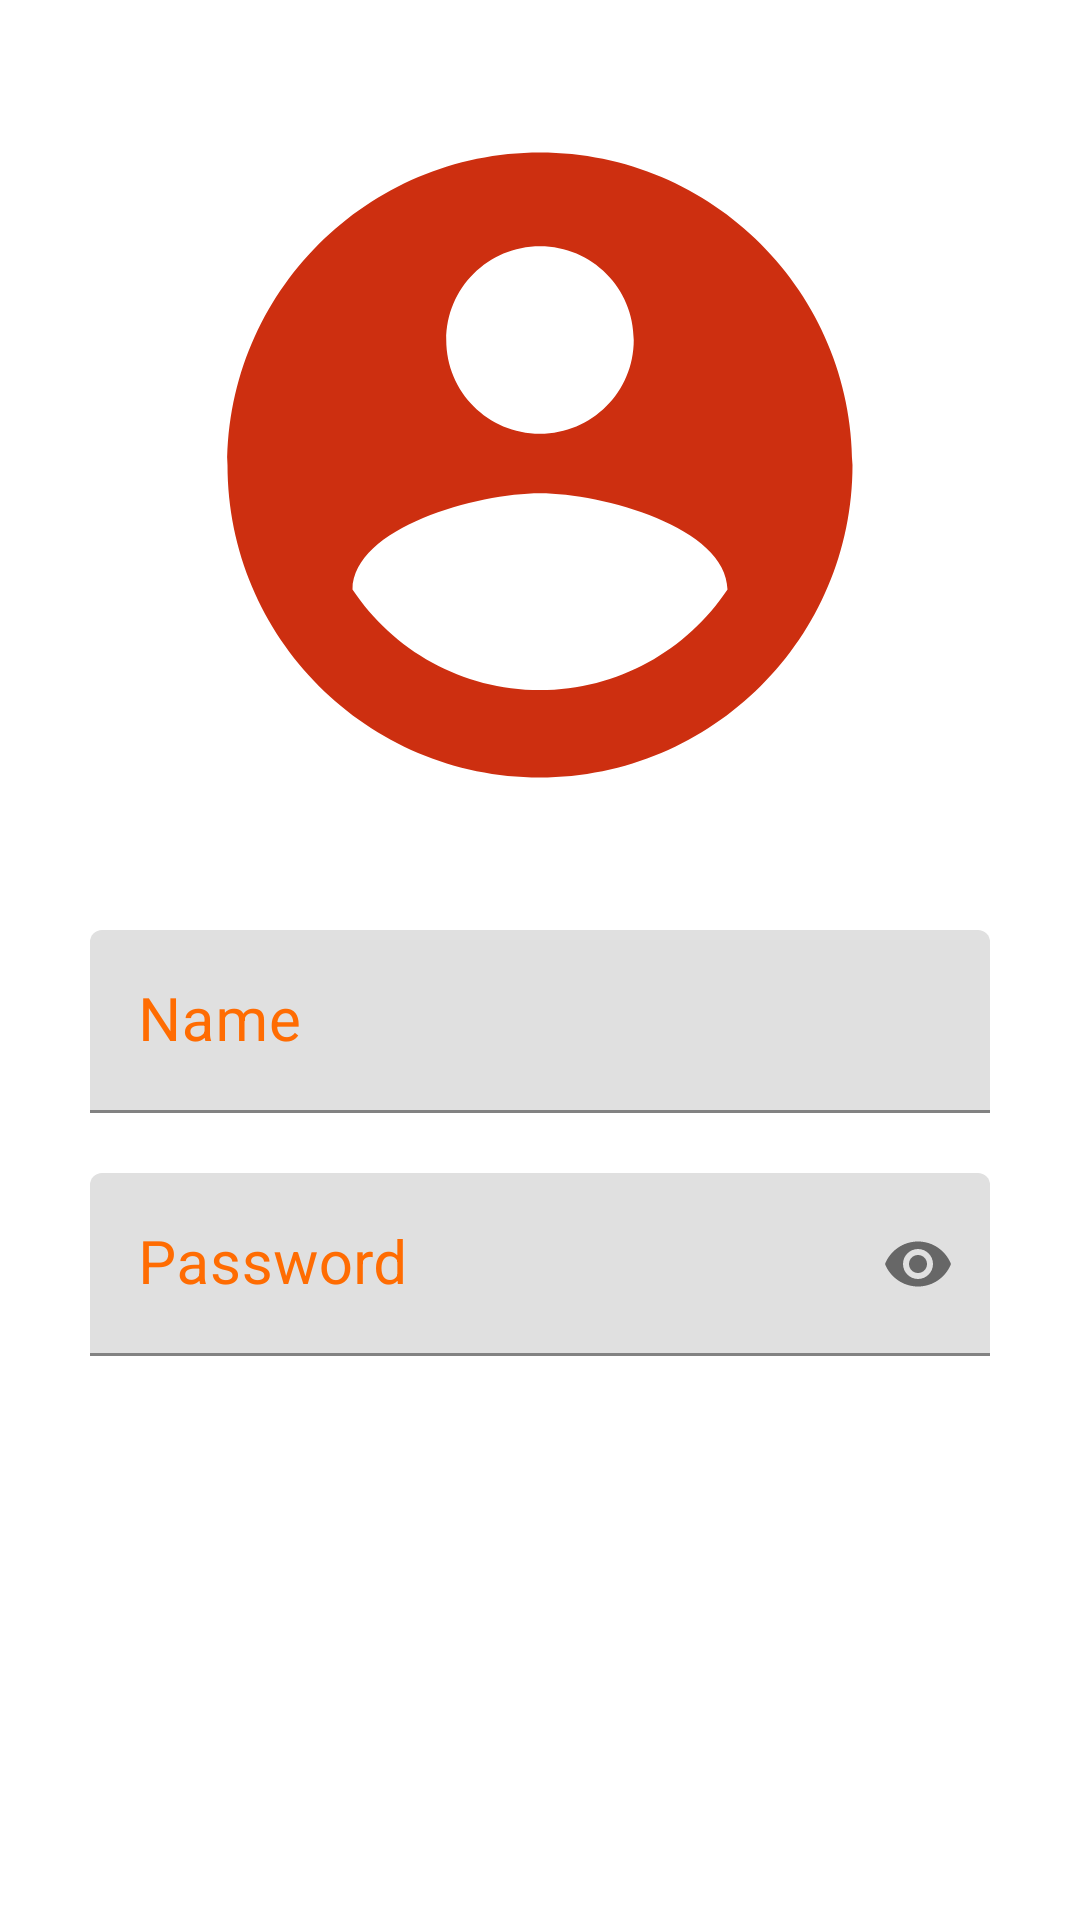

This screen was rendered from an Android layout file. Write that file and the resources it references.
<!-- AndroidManifest.xml: application theme Theme.Internship -->
<!-- res/layout/activity_main.xml -->
<?xml version="1.0" encoding="utf-8"?>
<LinearLayout xmlns:android="http://schemas.android.com/apk/res/android"
xmlns:app="http://schemas.android.com/apk/res-auto"
xmlns:tools="http://schemas.android.com/tools"
android:layout_width="match_parent"
android:layout_height="match_parent"
android:orientation="vertical"
android:padding="30dp"
tools:context=".MainActivity">

<ImageView
    android:layout_width="match_parent"
    android:layout_height="250dp"
    android:src="@drawable/ic_baseline_account_circle_24"
    android:layout_marginBottom="20dp"
    />

<com.google.android.material.textfield.TextInputLayout
    android:layout_width="match_parent"
    android:layout_height="wrap_content"
    android:focusable="true"
    android:focusableInTouchMode="true"
    android:layout_marginTop="10dp"
    android:textColorHint="@color/colorAccent">

    <com.google.android.material.textfield.TextInputEditText
        android:id="@+id/etName"
        android:layout_width="match_parent"
        android:layout_height="wrap_content"
        android:ems="25"
        android:hint="Name"
        android:textSize="20sp" />
</com.google.android.material.textfield.TextInputLayout>

<com.google.android.material.textfield.TextInputLayout
    android:layout_width="match_parent"
    android:layout_height="wrap_content"
    android:focusable="true"
    android:focusableInTouchMode="true"
    app:passwordToggleEnabled="true"
    android:layout_marginTop="10dp"
    android:textColorHint="@color/colorAccent">

    <com.google.android.material.textfield.TextInputEditText
        android:id="@+id/etPassword"
        android:layout_width="match_parent"
        android:layout_height="wrap_content"
        android:layout_marginTop="10dp"
        android:ems="10"
        android:hint="Password"
        android:inputType="textPassword"
        android:textSize="20sp" />
</com.google.android.material.textfield.TextInputLayout>

<Button
    android:id="@+id/btnLogin"
    android:layout_width="match_parent"
    android:layout_height="wrap_content"
    android:layout_marginTop="40dp"
    android:background="@drawable/button_rounded"
    android:text="LogIn"
    android:textColor="#ffffff"
    android:textSize="22sp" />

<Button
    android:id="@+id/etRegister"
    android:layout_width="match_parent"
    android:layout_height="wrap_content"
    android:layout_marginTop="40dp"
    android:background="@drawable/button_rounded"
    android:text="Register"
    android:textColor="#ffffff"
    android:textSize="22sp" />

<TextView
    android:id="@+id/tvInfo"
    android:layout_width="wrap_content"
    android:layout_height="wrap_content"
    android:text="No of attempts remaining:" />

</LinearLayout>
<!-- resources referenced by this layout -->
<resources>
  <color name="colorAccent">#FF6C02</color>
  <!-- drawable ic_baseline_account_circle_24 (drawable) -->
  <vector android:height="24dp" android:tint="#CD2F10"
      android:viewportHeight="24" android:viewportWidth="24"
      android:width="24dp" xmlns:android="http://schemas.android.com/apk/res/android">
      <path android:fillColor="@android:color/white" android:pathData="M12,2C6.48,2 2,6.48 2,12s4.48,10 10,10 10,-4.48 10,-10S17.52,2 12,2zM12,5c1.66,0 3,1.34 3,3s-1.34,3 -3,3 -3,-1.34 -3,-3 1.34,-3 3,-3zM12,19.2c-2.5,0 -4.71,-1.28 -6,-3.22 0.03,-1.99 4,-3.08 6,-3.08 1.99,0 5.97,1.09 6,3.08 -1.29,1.94 -3.5,3.22 -6,3.22z"/>
  </vector>
  <style name="Theme.Internship" parent="Theme.MaterialComponents.Light.NoActionBar">
          
          <item name="colorPrimary">@color/purple_500</item>
          <item name="colorPrimaryVariant">@color/purple_700</item>
          <item name="colorOnPrimary">@color/white</item>
          
          <item name="colorSecondary">@color/teal_200</item>
          <item name="colorSecondaryVariant">@color/teal_700</item>
          <item name="colorOnSecondary">@color/black</item>
          
          <item name="android:statusBarColor" tools:targetApi="l">?attr/colorPrimaryVariant</item>
          
      </style>
  <color name="purple_500">#FF6200EE</color>
  <color name="purple_700">#FF3700B3</color>
  <color name="white">#FFFFFFFF</color>
  <color name="teal_200">#FF03DAC5</color>
  <color name="teal_700">#FF018786</color>
  <color name="black">#FF000000</color>
</resources>
